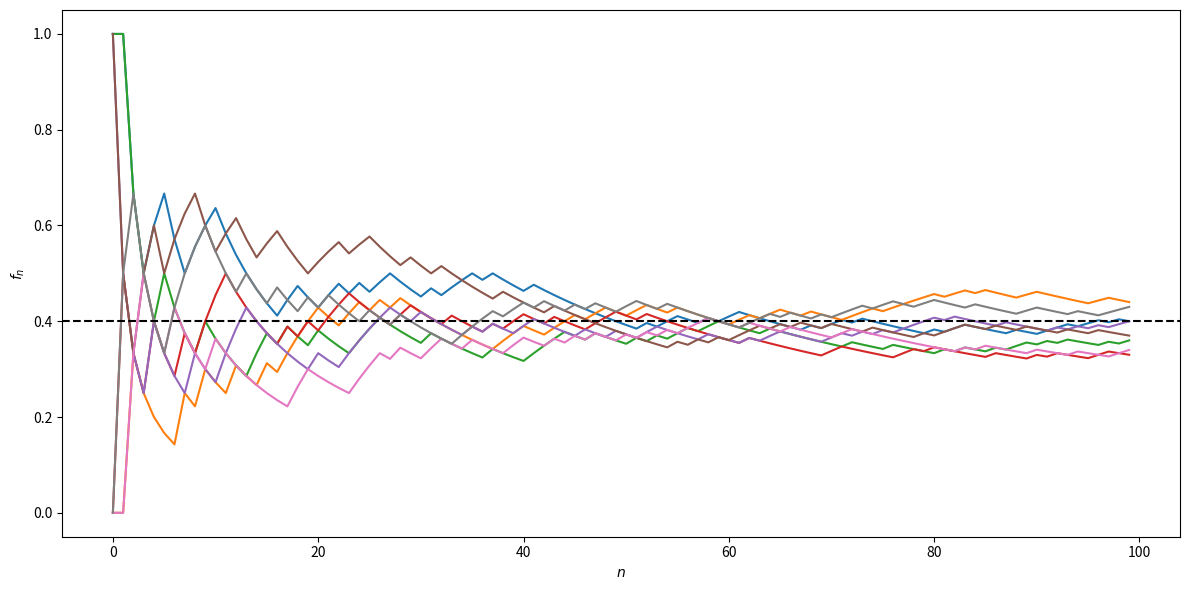

Write Python code to recreate this figure.
#!/usr/bin/env python
# coding: utf-8

# # Elements de statistiques
# 
# Dans l'expression "étude statistique", il faut distinguer :
# 
# 1. **les données statistiques** : suivant l'étude, plusieurs problèmes peuvent être posés :
# 
#     -  Recueil des données (brutes) avec notamment le problème des sondages
#     -  -Nature des données avec éventuellement la transformation des données brutes, notamment pour les séries chronologiques (série corrigée des variations saisonnières)
#     -  Organisation des données : il s'agit le plus souvent de résumer l'information par les techniques de la statistique descriptive 
# 
# 2. **le modèle mathématique** : une analyse du phénomène étudié doit permettre de traduire les problèmes posés par l'étude dans un langage formel, celui des probabilités. Après avoir fait des choix, des hypothèses sur la loi de probabilité et sur les paramètres de cette loi, on s'efforce de se placer dans un modèle statistique dans lequel des outils théoriques permettent de résoudre un certain nombre de problèmes théoriques. Dans ce modèle théorique, il s'agit de donner une interprétation aux données expérimentales et, souvent, des hypothèses implificatrices de "même loi" et d'indépendance sont faites.
# 3. **l'analyse statistique** : l'utilisation d'outils statistiques adaptés au modèle retenu permet de faire l'interface entre les données statistiques et le modèle théorique choisi pour décrire le phénomène étudié.
# 
# 
# L'étude statistique peut alors se traduire sous diverses formes :
# -  préciser le modèle choisi, en estimant les paramètres intervenant dans celui-ci
# -  juger la validité d'hypothèses faites sur ces paramètres qui se traduira non pas en ''confirmation d'hypothèses'', mais en ''détecteur d'hypothèses fausses''
# -  juger l'adéquation du modèle retenu en termes de lois de probabilité avec la même réserve que ci-dessus
# 
# Les résultats théoriques devront être interprétés dans le contexte de l'étude en considérant que ces résultats ont été obtenus dans le cadre d'un modèle théorique précis, d'où la nécessité d'une analyse correcte et d'une bonne formalisation. De plus, il faudra prendre en compte les techniques utilisées, qui ne permettent de répondre qu'à des questions précises. Enfin, dans le cas d'une application pratique, il faudra garder à l'esprit que les conclusions auront des conséquences économiques (ou autres).
# 
# ## Echantillon d'une variable aléatoire
# ### Définition
# ````{prf:definition} Echantillon
# Soit une variable aléatoire $X:(\Omega,\mathcal A,P)\mapsto \mathbb{R}$. On appelle $n$-échantillon de la variable aléatoire parente $X$ la donnée de $n$ variables aléatoires $X_1\cdots X_n$, définies sur le même espace, indépendantes, ayant même loi que $X$.
# ````
# On a donc 
# 
# $\forall (x_1\cdots x_n)^T\in\mathbb{R}^n\;P(X_1<x_1\cdots X_n<x_n)=P(X_1<x_1)\cdots P(X_n<x_n)=P(X<x_1)\cdots P(X<x_n)$
# 
# On considère alors une expérience aléatoire $\mathcal E$ décrite par l'intermédiaire de la variable aléatoire $X$. Considérer un $n$ échantillon de $X$ consiste à supposer la possibilité de $n$ répétitions de l'expérience $\mathcal E$ dans des conditions identiques, sans interactions entre elles.
# 
# Chaque répétition conduit à l'observation d'une valeur prise par $X$, d'où l'observation de $n$ valeurs $x_1\cdots x_n$ à la suite des $n$ répétitions, considérées comme une valeur effectivement prise par le $n$-échantillon $(X_1\cdots X_n)$ de $X$. Les valeurs $(x_1\cdots x_n)$  relèvent de l'observation : ce sont les données statistiques recueillies à la suite des $n$ expériences : elles sont appelées réalisation du $n$-échantillon.
# 
# A noter que les hypothèses de même loi et d'indépendance sont simplificatrices.
# 
# ### Schéma de Bernoulli et modèle binomial
# Si $\mathcal E$ n'a que deux éventualités possibles (réalisation ou non d'un évènement $A$), alors l'expérience peut être décrite par l'intermédiaire d'une variable aléatoire $X$ ($\mathbb{1}_A$, fonction indicatrice de $A$), de Bernoulli $X:(\Omega,\mathcal A,P)\mapsto \{0,1\}$ avec $P(X=1)=P(A)=p\in]0,1[$.
# 
# Si $\mathcal E$ est répétée $n$ fois dans des conditions identiques, sans interaction entre elles, on considèer un $n$-échantillon $(X_1\cdots X_n)$ de variable aléatoire parente $X$. Les valeurs proses par la variable aléatoire $S_n=X_1+\cdots X_n$ représentent le nombre de réalisations de $A$ à la suite des $n$ répétitions. Une telle situation est dite relever du schéma de Bernoulli.
# 
# ````{prf:property}
# $S_n:(\Omega,\mathcal A,P)\mapsto \{0,1\cdots n\}$ a une loi binomiale $\mathcal{B}(n,p)$ : 
# 
# -  $\forall k\in[\![0,n]\!]\; P(S_n=k)=\begin{pmatrix}n\\k\end{pmatrix} p^k (1-p)^{n-k}$
# -  $\mathbb{E}(S_n)=np,\; \mathbb{V}(S_n)=np(1-p)$
# ````
# 
# En effet, d'après l'indépendance pour toute suite ($\delta_1\cdots \delta_n$) avec pour tout $k\in[\![1,n]\!]$ $\delta_k\in\{0,1\}$, on a :
# 
# $P(X_1=\delta_1\cdots X_n=\delta_n) = \displaystyle\prod_{k=1}^n P(X_k=\delta_k) = \displaystyle\prod_{k=1}^n P(X=\delta_k)=p^{s_n}(1-p)^{(n-s_n)}$
# 
# avec $\delta_1+\cdots+ \delta_n=s_n$ , les variables aléatoires ayant même loi de Bernoulli que $X$.
# 
# Le nombre de solutions de $\delta_1+\cdots+ \delta_n=s_n$ avec $s_n\in[\![0,n]\!]$ et $\delta_k\in\{0,1\}$ est $\begin{pmatrix}s_n\\n\end{pmatrix}$, d'où le résultat.
# 
# D'après la linéarité de l'espérance et l'égalité de Bienaymé, on a de plus
# $\mathbb{E}(S_n) = \displaystyle\sum_{k=1}^n \mathbb{E}(X_k)=n\mathbb{E}(X)=np\quad \mathbb{V}(S_n)=\displaystyle\sum_{k=1}^n \mathbb{V}(X_k)=n\mathbb{V}(X)=np(1-p)$
# 
# 
# 
# ### Moyenne et variances empiriques d'un $n$-échantillon
# Etant donné un $n$-échantillon $(X_1\cdots X_n)$ d'une variable aléatoire parente $X$, on appelle :
# 
# - moyenne empirique du $n$-échantillon\index{moyenne empirique} la variable aléatoire $$\bar{X_n}=\frac1n \displaystyle\sum_{k=1}^n X_k$$
# -  variance empirique biaisée du $n$-échantillon\ la variable aléatoire (Ne pas confondre avec la variable $S_n$ du schéma de Bernoulli)
# -  
# -  $S_n^2=\frac1n \displaystyle\sum_{k=1}^n (X_k-\bar{X_n})^2=\frac1n \displaystyle\sum_{k=1}^n X_k^2 -\bar{X_n}^2$
# 
# -  variance empirique non biaisée du $n$-échantillon\index{variance!non biaisee@non biaisée} la variable aléatoire 
# ${S'}_n^2=\frac{1}{n-1} \displaystyle\sum_{k=1}^n (X_k-\bar{X_n})^2$
# 
# 
# On a bien sûr $(n-1){S'}_n^2=nS_n^2$.
# 
# Les valeurs prises par $\bar{X_n}$ coïncident avec la moyenne expérimentale $\bar{x_n}$ des données expérimentales $(x_1\cdots x_n)$, réalisation du $n$-échantillon. De même pour $S_n^2$ pour la variance expérimentale.
# 
# ````{prf:property}
# 1.  $\mathbb{E}(\bar{X_n})= \mathbb{E}(X)=m\; ;\; \mathbb{V}(\bar{X_n}) = \frac{\mathbb{V}(X)}{n}=\frac{\sigma^2}{n}$
# 2.  $\mathbb{E}(S_n^2) = \frac{n-1}{n}\sigma^2\; ;\;  \mathbb{E}({S'}_n^2)=\sigma^2$
# 3. Sous l'hypothèse de normalité, $\mathbb{V}({S'}_n^2)=\frac{2\sigma^4}{n-1}$
# ````
# 
# En effet :
# 1.  Immédiat d'après la linéarité de l'espérance, l'égalité de Bienaymé et la propriété $\mathbb{V}(\alpha X)=\alpha^2\mathbb{V}(X)$
# 2. $(n-1){S'}_n^2=\displaystyle\sum_{k=1}^n X_k^2-n\bar{X_n^2}$ d'où 
# 
# $(n-1)\mathbb{E}({S'}_n^2)=\displaystyle\sum_{k=1}^n\mathbb{E}(X_k^2)-n\mathbb{E}(\bar{X_n^2})=n(\sigma^2+m^2)-n\left (\frac{\sigma^2}{n}+m^2 \right )$
# et le résultat.
# 
# Le dernier point est admis.
# 
# 
# ### Echantillons de variables aléatoires normales
# #### Etude d'un $n$-échantillon
# Soit un $n$-échantillon $X_1\cdots X_n$ de variable aléatoire parente $X$ de loi $\mathcal{N}(m,\sigma)$. On a les résultats suivants :
# 
# 1.  $\sqrt{n} \frac{\bar{X}_n-m}{\sigma}$ suit une loi $\mathcal{N}(0,1)$
# 2. $\frac{nS_n^2}{\sigma^2} = \frac{(n-1)S'^2_n}{\sigma^2}$ suit une loi $\chi^2_{n-1}$
# 3.  les variables aléatoires $\bar{X}_n$ et $S_n^2$ sont indépendantes
# 4.  $T=\sqrt{n}\frac{\bar{X}_n-m}{S'_n}=\sqrt{n-1}\frac{\bar{X}_n-m}{S_n}$ suit une loi de Student à $n-1$ degrés de liberté.
# 
# #### Etude de deux échantillons indépendants
# Soient un $n$-échantillon $X_1\cdots X_n$ de $X$ de loi $\mathcal{N}(m_1,\sigma_1)$, un $m$-échantillon $Y_1\cdots Y_m$ de $Y$ de loi $\mathcal{N}(m_2,\sigma_2)$, les échantillons étant indépendants. Avec des notations évidentes, on a les résultats suivants :
# 
# 
# -  $F = \frac{\sigma_2^2 S'^2_n(X)}{\sigma_1^2 S'^2_m(Y)} = \frac{(m-1)n}{(n-1)m}\frac{\sigma_2^2S_n^2(X)}{\sigma_1^2S_m^2(Y)}$ admet une loi de Fisher-Snédécor FS($n-1$,$m-1$)
# -  $T = \sqrt{\frac{(n+m-2)mn}{m+n}}\frac{(\bar{X}_n-\bar{Y}_m)-(m_1-m_2)}{\sqrt{nS_n^2(X)+mS_m^2(Y)}}$ admet, sous l'hypothèse $\sigma_1=\sigma_2$, une loi de Student à $(n+m-2)$ degrés de liberté.
# 
# 
# 
# ```{prf:remark}
# :class: dropdown
# Sous l'hypothèse $\sigma_1=\sigma_2=\sigma$ :
# 
# -  $\bar{X}_n-\bar{Y}_m$ suit une loi $\mathcal{N}(m_1-m_2,\sigma\sqrt{\frac1n+\frac1m})$
# -  $\frac{nS_n^2(X)}{\sigma^2}+\frac{mS_m^2(Y)}{\sigma^2}$ a une loi $\chi^2_{n-1+m-1}$.
# ```
# 
# 
# ## Loi des grands nombres
# ### Inégalité de Tchebychev
# ```{prf:theorem}
# Soit une variable aléatoire $X$ de moyenne $m$ et d'écart-type $\sigma$. Alors :
# 
# $(\forall t>0)\; P(|X-m|\geq t)\leq \frac{\sigma^2}{t^2}\quad\textrm{et}\quad (\forall u>0)\; P(\frac{|X-m|}{\sigma}\geq u)\leq \frac{1}{u^2}$
# ```
# En effet :
# Soit $A=\left \{|X-m|\geq t\right \}$ et $\mathbb{1}_A(\omega)$ = 1 si $\omega\in A$, 0 sinon. Alors :
# 
# $(\forall \omega\in\Omega)\; |X(\omega)-m|^2\geq |X(\omega)-m|^2\mathbb{1}_A(\omega) \geq t^2\mathbb{1}_A(\omega)$
# 
# L'espérance étant croissante et vérifiant $\mathbb{E}(\mathbb{1}_A)=P(A)$, on a 
# $\sigma^2=\mathbb{E}(|X-m|^2)\geq t^2P(A) = t^2P(|X-m|\geq t)$ et le résultat.
# 
# ```{prf:remark}
# :class: dropdown
# Ces inégalités, souvent très grossières et d'intéret essentiellement théorique, n'ont d'utilité que pour $t>\sigma$ ou $u>1$ (une probabilité est toujours inférieure à 1). La seconde donne un majorant de la probabilité d'observer des valeurs prises par $X$ à l'extérieur de l'intervalle $[m-u\sigma,m+u\sigma]$
# ```
# 
# ### Phénomène de régularité statistique
# Considérons plusieurs séquences de 100 lancers d'une pièce de monnaie et notons, pour chaque séquence, la suite $(f_n)_{n\geq 1}$ des fréquences des piles obtenus. Un exemple de simulation avec $p=0.4$ est proposé dans la figure suivante avec le code ayant servi à la produire.

# In[1]:


import numpy as np
from  random  import  random
import matplotlib.pyplot as plt

def experience(n):
    f = []
    for j in range(n):
        if random() <0.4:
            f += [1.]
        else:
            f+=[0]
        
    f = np.cumsum(f)
    for i in range(n):
        f[i] = float(f[i])/(i+1)
    return(f)

n = 100
plt.figure(figsize=(12,6))
x = np.arange(n)
for i in range(8):
    f = experience(n)
    plt.plot(x,f)
    plt.xlabel('$n$')
    plt.ylabel('$f_n$')
plt.axhline(y = 0.4, color = 'k', linestyle = '--')

plt.tight_layout()


# La fluctuation de la fréquence est importante pour des petites valeurs de $n$, puis elle s'atténue, pour se stabiliser autour d'une valeur voisine de $p$.
# 
# Cette constatation expérimentale conduit aux remarques suivantes, qui sont précisées dans la suite dans le cadre théorique :
# 
# - $f_n$ donne une idée de la valeur de $p$ avec une plus ou moins grande précision
# - la probabilité apparaît comme une fréquence limite.
# 
# 
# ### Loi faible des grands nombres
# ```{prf:theorem}
# Soit $(X_n)_{n\geq 1}$ une suite de variables aléatoires indépendantes, identiquement distribuées (i.i.d) de même loi qu'une variable $X$, admettant une moyenne $m$ et un écart-type $\sigma$. Si $(\bar{X_n})_{n\geq 1}$ est la suite des moyennes empiriques associée à $(X_n)_{n\geq 1}$ alors
# 
# $(\forall t>0)\; \displaystyle\lim_{n\rightarrow\infty} P(|\bar{X_n}-m|\geq t) = 0$
# 
# On dit que la suite converge en probatilité vers $m$ et on note $\bar{X_n}\xrightarrow[n\rightarrow\infty]{P} m$
# ```
# 
# C'est une conséquence immédiate de l'inégalité de Tchebychev : $P(|\bar{X_n}-m|\geq t)\leq\frac{\sigma^2}{nt^2}$ puisque $\mathbb{V}(\bar{X_n})=\frac{\sigma^2}{n}$
# 
# 
# L'observation des valeurs prises par la moyenne empirique donne une bonne information sur la moyenne théorique $m$ de $X$. La précision, au sens ci-dessus, est d'autant meilleure que $n$ est grand.
# 
# ### Loi forte des grands nombres
# avec les hypothèses précédentes, on peut montrer que 
# 
# $P(\{\omega\in\Omega, \displaystyle\lim_{n\rightarrow\infty} \bar{X_n}(\omega)=m\})=1$
# 
# Sauf cas très improbable (avec probabilité nulle), la suite des réalisations $(\bar{x}_n)_{n\geq 1}$ des moyennes expérimentales des mesures converge vers la moyenne théorique $m$. On dit que la suite $(\bar{X_n})_{n\geq 1}$ converge presque sûrement vers $m$ et on note $\bar{X_n}\xrightarrow[n\rightarrow\infty]{p.s.} m$.
# 
# ```{prf:remark}
# :class: dropdown
# Si $X=\mathbb{1}_A$ alors $m=p=P(A)$ et la probabilité de l'évènement $A$ apparaît comme une fréquence limite.
# ```
# 
# ## Approximation de $\mathcal{B}(n,p)$ par la loi de Poisson $\mathcal P(\lambda)$
# ### Théorème d'analyse
# ```{prf:theorem}
# Si $p$ est une fonction de $n$ telle que $\displaystyle\lim_{n\rightarrow\infty}np(n)=\lambda>0$, alors pour tout $k\geq 0$
# 
# $\displaystyle\lim_{n\rightarrow\infty}\begin{pmatrix}n\\p\end{pmatrix} p^k(1-p)^{n-k} = e^{-\lambda}\frac{\lambda^k}{k!}$
# ```
# En effet 
# 
# $\begin{pmatrix}n\\p\end{pmatrix} p^k(1-p)^{n-k}=\frac{n(n-1)\cdots (n-k+1)}{k!}p^k(1-p)^{n-k}$
# 
# $\begin{pmatrix}n\\p\end{pmatrix} p^k(1-p)^{n-k}=\frac{(np)^k}{k!}\displaystyle\prod_{j=0}^k\left (1-\frac{j}{n}\right )(1-p)^{n-k}$
# 
# 
# et le résultat est démontré en remarquant que $\displaystyle\lim_{n\rightarrow\infty} p(n)=0$.
# 
# 
# ### Application
# Soit $S_n$ une variable aléatoire de loi $\mathcal{B}(n,p)$. Lorsque $n$ est grand (>50) et $p$ petite ($np$<10), on peut approcher la loi de $S_n$ par une loi de Poisson $\mathcal P(np)$. On lit alors la valeur correspondante dans la table de la loi de Poisson, pour tout $k\in[\![0,n]\!]$ 
# $P(S_n=k)\approx e^{-\lambda}\frac{\lambda^k}{k!}$
# 
# De plus, en remarquant que $\Sigma_n=n-S_n$ suit $\mathcal{B}(n,1-p)$, on a 
# 
# $P(\Sigma_n=k)=P(S_n=n-k)=\begin{pmatrix}n\\p\end{pmatrix} p^{n-k}(1-p)^{k} $
# et quand $n$ est grand (>50) et $p$ voisin de 1 ($n(1-p)<10$) on peut approcher la loi de $\Sigma_n$ par une loi de Poisson $\mathcal P(n(1-p))$.
# 
# 
# ## Théorème central limite
# ### Le T.C.L.
# ```{prf:theorem}
# Soit une suite $(X_n)_{n\geq 1}$ de variables aléatoires, i.i.d. de même loi qu'une variable parente $X$, définies sur le même espace $(\Omega,\mathcal A,P)$. On considère la suite des moyennes empiriques $(X_n)_{n\geq 1}$ des $n$-échantillons $(X_1\cdots X_n)$.
# 
# Si $X$ admet une moyenne $m$ et un écart-type $\sigma$, alors 
# 
# $(\forall x\in\mathbb{R})\; \displaystyle\lim_{n\rightarrow\infty}P\left (\sqrt{n}\frac{\bar X_n-m}{\sigma} <x\right) = \phi(x)$
# où $ \phi(x)$ est la fonction de répartition de la loi normale centrée réduite $\mathcal{N}(0,1)$.
# 
# On dit que $\left (\sqrt{n}\frac{\bar X_n-m}{\sigma}\right )_{n\geq 1}$ converge en loi vers $\mathcal{N}(0,1)$.
# ```
# La figure suivante illustre ce modèle dans le cas où la variable aléatoire parente $X$ suit un schéma de Bernoulli avec $P(X = 1)=0.2, P(X=0)=0.8$.
# 
# ![](./images/tcl.png)
# 
# 
# ### Commentaires
# Pour mesurer une grandeur de valeur inconnue $m$, il suffit d'une seule mesure lorsqu'il n'y a pas d'erreur expérimentale. Mais les mesures sont toujours entâchées d'erreur et une expérience ou mesure peut être modélisée par une variable aléatoire $X$ dnot la moyenne théorique $\mathbb{E}(X)$ est la valeur cherchée $m$ si les mesures ne sont pas biaisées, c'est-à-dire affectées d'une erreur systématique.
# 
# Ayant effectué $n$ mesures, on a une réalisation d'un $n$-échantillon de $X$ et une valeur observée $\bar x_n$ de la moyenne empirique $/bar X_n$. On peut prendre cette valeur comme estimation de $m$, l'écart $|\bar x_n-m|$ étant une réalisation de $|\bar X_n-m|$. 
# 
# - La loi forte des grands nombres justifie cette estimation en supposant  $\mathbb{E}(X)=m$
# - L'inégalité de Tchebychev donne une idée grossière de l'écart en terme de probabilité
# - le théorème central limite donne une évaluation asymptotique de cet écart aléatoire
# 
# 
# Dans la pratique, pour $n$ grand, dans le cadre de ce théorème, on a l'approximation suivante :
# 
# $(\forall a<b)\;\;\;\; P\left (a\sqrt{n}\frac{\bar X_n-m}{\sigma} <b\right)\approx \phi(b)-\phi(a)$
# 
# ### Cas particulier : théorème de Moivre-Laplace
# ```{prf:theorem}
# Soit $X=\mathbb{1}_A$  une variable aléatoire de Bernoulli avec $P(A)=p$. Dans les conditions du théorème central limite la variable $S_n=\displaystyle\sum_{k=1}^n X_k=n\bar X_n$ suit une loi binomiale $\mathcal{B}(n,p)$ et 
# 
# $ (\forall x\in\mathbb{R})\; \displaystyle\lim_{n\rightarrow\infty}P\left (\frac{S_n-np}{\sqrt{np(1-p)}} <x\right) = \phi(x)$
# ``` 
# On peut donc approcher une loi binomiale par une loi normale.
# 
# ## Modèles probabilistes usuels
# 
# On donne ici un catalogue non exhaustif des principaux modèles probabilistes, et leurs principales propriétés. Une illustration graphique des lois correspondantes est proposée dans les figures suivantes.
# 
# 
# 
# 
# ### Lois discrètes
# On considère une variable aléatoire $X:(\Omega,\mathcal A,P)\mapsto \mathcal D$
# 
# | Modèle                                | $\boldsymbol{\mathcal D}$ | $\boldsymbol{P(X=k)}$   | $\boldsymbol{\mathbb{E}(X)}$ | $\boldsymbol{\mathbb{V}(X)}$ | Utilisation                         |
# |---------------------------------------------|---------------------------|-------------------------|------------------------------|------------------------------|-------------------------------------------|
# | Bernoulli                                   | $\{0,1\}$                 | $P(X=1)=p,P(X=0)=1-p=q$ | $p$                          | $pq$                         | Expérience ayant 2 éventualités possibles |
# | Binomiale $\mathcal{B}(n,p) $               | $[\![0,n]\!]$          | $\begin{pmatrix}n\\k\end{pmatrix}p^k q^{n-k}$      | $np$ | $npq$ | Tirage avec remise 
# | Hypergéométrique, $\mathcal{H}(m,N,n), m<N$  | $[\![0,n]\!]$ | $\frac{\begin{pmatrix}m\\k\end{pmatrix}\begin{pmatrix}N-m\\n-k\end{pmatrix}}{\begin{pmatrix}N\\n\end{pmatrix}}$ | $n\frac{m}{M}$ | $\frac{N-n}{N-1}n\frac{m}{N}\frac{N-m}{N}$ | Tirage sans remise |             |
# | Uniforme                                    | $[\![1,n]\!]$          | $\frac1n$               | $\frac{n+1}{2}$              | $\frac{n2-1}{12}$            | Equiprobabilité des résultats             |
# | Poisson $\mathcal{P}(\lambda), \lambda>0$ | $\mathbb{N}$ |  $e^{-\lambda}\frac{\lambda^k}{k!}$ | $\lambda$ | $\lambda$ | Files d'attente, Evènements rares
# 
# ![](./images/discretes.png)
# 
# 
# #### Modèle de Bernoulli

# In[2]:


from scipy.stats import bernoulli
n = 10 #nombre de répétitions de l'expérience
p = 0.3 # probabilité de succès
print("Moyenne : ", bernoulli.mean(p))
print("Variance: ", bernoulli.var(p))


# #### Loi binomiale

# In[3]:


from scipy.stats import binom

n = 10 
x = 7 
p = 0.2 

print("Moyenne : ", binom.mean(n, p))
print("Variance: ", binom.var(n, p))
print("Densité de probabilité : ", binom.pmf(x, n, p))
print("Fonction de répartition : ", binom.cdf(x,n,p))


# #### Loi hypergéométrique

# In[4]:


from scipy.stats import hypergeom

x = 2 
M = 15 
m = 9 
n = 5 

print("Moyenne : ", hypergeom.mean(M, m, n))
print("Variance: ", hypergeom.var(M, m, n))
print("Densité de probabilité : ", hypergeom.pmf(x, M, m, n))
print("Fonction de répartition : ", hypergeom.cdf(x, M, m, n))


# #### Distribution de Poisson

# In[5]:


from scipy.stats import poisson

x = 1 
Lambda = 2/3 

print("Moyenne : ", poisson.mean(Lambda))
print("Variance: ", poisson.var(Lambda))
print("Densité de probabilité : ", poisson.pmf(x, Lambda))
print("Fonction de répartition : ", poisson.cdf(x, Lambda))


# ### Lois absolument continues
# |  Modèle                           | $\boldsymbol{\mathcal D}$ | Densité                                                          | $\boldsymbol{\mathbb{E}(X)}$ | $\boldsymbol{\mathbb{V}(X)}$ | Utilisation                  |
# |----------------------------------------|---------------------------|------------------------------------------------------------------|------------------------------|------------------------------|------------------------------------|
# | Uniforme                               | $[a,b]$                   | $f(x)=\frac{1}{b-a}\mathbb{1}_{]a,b[}(x)$                        | $\frac{b+a}{2}$              | $\frac{(b-a)^2}{12}$         | Pas d'a priori sur la distribution |
# |Exponentiel $Exp(\lambda)$$\lambda>0$               |  $\mathbb{R}^+$ | $f(x) =\lambda e^{-\lambda x} \mathbb{1}_{x>0}$ | $\frac{1}{\lambda}$ | $\frac{1}{\lambda^2}$ | Files d'attente, Durée de vie sans usure
# Pareto  $\alpha>1,x_0>0$| $[x_0,+\infty[$ | $f(x)=\frac{\alpha-1}{x_0}\left (\frac{x_0}{x} \right )^\alpha \mathbb{1}_{x\geq x_0}$ | $\frac{\alpha-1}{\alpha-2}x_0$ $\alpha>2$ |$\frac{(\alpha-1)x_0^2}{(\alpha-3)(\alpha-2)^2}$ $\alpha>3$ | Revenu des ménages                 
# | Normale $\mathcal{N}(m,\sigma)$        | $\mathbb{R}$              | $f(x)=\frac{1}{\sqrt{2\pi}\sigma}e^{-\frac{(x-m)^2}{2\sigma^2}}$ | $m$                          | $\sigma^2$                   | voir T.C.L.                        |
# |Gamma $\gamma(a,\lambda)$$a>0,\lambda>0$ | $(\mathbb{R}^+)^*$ | $f(x) = \frac{\lambda^a}{\Gamma(a)}e^{-\lambda x}x^{a-1}\mathbb{1}_{x>0}$ | $\frac{a}{\lambda}$ | $\frac{a}{\lambda^2}$ || 
# |Khi-deux $\chi_n^2$ $n$ degrés liberté | $\mathbb{R}$ | $f(x, k)=\frac{1}{2^\frac{k}{2}\Gamma(\frac{k}{2})} x^{\frac{k}{2} - 1} e^{-\frac{x}{2}}$ | $n$ | $2n$ | Test du khi-deux        |
# | Student $n$ degrés liberté | $\mathbb{R}$ | $f(x)=\frac{1}{\sqrt{\pi n}}\frac{\Gamma((n+1)/2)}{\Gamma(n/2)} \left (1+\frac{t^2}{n} \right )^{-\frac{n+1}{2}}$ t>0 |||Test égalité moyenne                  |
# | Fisher-Snédécor $n$ et $m$ degrés liberté |  $(\mathbb{R}^+)^*$  | $\frac{\Gamma(\frac{n+m}{2})}{\Gamma(\frac{n}{2})\Gamma(\frac{m}{2})}n^{\frac{n}{2}}m^{\frac{m}{2}}\frac{x^{\frac{n-2}{2}}}{(nx+m)^{\frac{n+m}{2}}}$||||
# 
# 
# ![](./images/continues.png)
# 
# #### Modèle uniforme

# In[6]:


from scipy.stats import uniform
x = 2.5
a = 1 
b = 5 
mean, var = uniform.stats(moments='mv',loc=a,scale=b-1)

print("Espérance: ", mean )
print("Variance: ", var )
print("Densité de probabilité : ", uniform.pdf(x, loc = a, scale = b-1))
print("Fonction de répartition : ", uniform.cdf(x, loc = a, scale = b-1))


# #### Loi normale

# In[7]:


from scipy.stats import norm

x = 1.3 
m = 0 
sigma = 1 

mean,var = norm.stats(loc = m, scale = sigma, moments='mv')

print("Moyenne : ", mean)
print("Variance : ", var) 
print("Densité de probabilité : ", norm.pdf(x, loc = m, scale = sigma))
print("Fonction de répartition : ", norm.cdf(x, loc = m, scale = sigma))


# Sous l'hypothèse de normalité, de nombreux outils statistiques sont disponibles. Souvent, l'hypothèse de normalité est justifiée par l'intermédiaire du théorème centrale limite. Des considérations, parfois abusives, permettent de se placer dans le cadre d'utilisation de ce théorème et de choisir un modèle normal alors qu'une étude des données statistiques met en défaut le choix de ce modèle (problème dit d'adéquation).
# 
# ````{prf:property}
# Si $X$ est une variable aléatoire de loi $\mathcal{N}(m,\sigma)$ alors la variable $Z=\frac{X-m}{\sigma}$ est la variable centrée réduite associée, et suit une loi $\mathcal{N}(0,1)$ dite aussi loi de Gauss-Laplace.
# ````
# La fonction de répartition de $Z$ est $\phi(Z) = P(Z<z) = \frac{1}{\sqrt{2\pi}}\int_{-\infty}^z e^{-\frac{t^2}{2}}dt$, dont les valeurs peuvent être lues dans une table. 
# 
# ```{prf:theorem}
# Soient $X_1$ et $X_2$ deux variables aléatoires indépendantes, de loi respective $\mathcal{N}(m_1,\sigma_1)$ et $\mathcal{N}(m_2,\sigma_2)$. Alors la variable aléatoire $X=\alpha_1X_1+\alpha_2X_2$ admet une loi $\mathcal{N}(m,\sigma)$ avec 
# 
# $m = \alpha_1 m_1+\alpha_2 m_2\quad \textrm{et}\quad \sigma_2^2 = \alpha_1^2 \sigma_1+\alpha_2^2 \sigma_2^2$
# 
# En particulier, étant données $n$ variables aléatoires $X_1\cdots X_n$ i.i.d. de loi $\mathcal{N}(m,\sigma)$, alors la variable aléatoire $\bar X_n = \frac1n \displaystyle\sum_{k=1}^nX_k$ suit une loi normale $\mathcal{N}(m,\sigma/\sqrt{n})$.
# ``` 
# ```{prf:remark}
# Dans ce cas, $\sqrt{n}\frac{\bar X_n-m}{\sigma}$ suit une loi $\mathcal{N}(0,1)$.
# ```
# 
# 
# #### Loi exponentielle

# In[8]:


from scipy.stats import expon

Lambda = 0.5 
x = 1 
mean,var = expon.stats(scale=Lambda, moments='mv')

print("Espérance : ", mean)
print("Variance : ", var)
print("Densité de probabilité : ", expon.pdf(x, scale = Lambda))
print("Fonction de répartition : ", expon.cdf(x, scale = Lambda))


# On parle de loi de probabilité sans mémoire car elle vérifie : 
# $ (\forall s,t\in(\mathbb{R}^+)^*\; P(X>s+t |X>t) = P(X>s)$
# 
# 
# #### Distribution Gamma

# In[9]:


from scipy.stats import gamma

x = 3 
a = 3 
Lambda = 1.8 

mean, var = gamma.stats(a,  scale = 1/Lambda, moments='mv')
print("Moyenne : ", mean)
print("Variance : ", var)
print("Densité de probabilité : ", gamma.pdf(x, a,  scale = 1/Lambda))
print("Fonction de répartition : ", gamma.cdf(x, a, scale = 1/Lambda))


# Les propriétés de cette loi reposent sur celles de la fonction $\Gamma(a) = \int_0^{+\infty} x-{a-1}e^{-x}dx$, intégrale convergente pour tout $a>0$.
# 
# ```{prf:theorem}
# Si $X$ et $Y$ sont des variables aléatoires indépendantes de loi respective $\gamma(a,\lambda)$ et $\gamma(b,\lambda)$, alors $X=X_1+X_2$ est de loi $\gamma(a+b,\lambda)$
# ```
# 
# ```{prf:theorem}
# Si $X$ est de loi $\mathcal{N}(0,1)$ alors la variable aléatoire $Y=X^2$ admet une loi $\gamma(\frac12,\frac12)$.\\ 
# Etant données plus généralement $n$ variables aléatoires i.i.d. de loi $\mathcal{N}(m,\sigma)$, alors  la variable aléatoire $V=\displaystyle\sum_{k=1}^n \left (\frac{X_k-m}{\sigma}\right )^2$ admet une loi $\gamma(\frac{n}{2},\frac12)$. C'est la loi du khi-deux à $n$ degrés de liberté.
# ```
# 
# #### Loi du Khi-deux

# In[10]:


from scipy.stats import chi2
x=3
n=2
mean, var = chi2.stats(n, moments='mv')
print("Moyenne : ",  mean)
print("Variance : ", var)
print("Densité de probabilité : ", chi2(n).pdf(x))
print("Fonction de répartition : ", chi2(n).cdf(x))


# #### Loi de Student

# In[11]:


from scipy.stats import t
n = 2
x=3
mean, var = t.stats(n, moments='mv')
print("Moyenne : ",  mean)
print("Variance : ", var)
print("Densité de probabilité : ", t(n).pdf(x))
print("Fonction de répartition : ", t(n).cdf(x))


# L'utilisation pratique de cette loi est énoncée par le théorème suivant :
# 
# ```{prf:theorem}
# Soient deux variables aléatoires $X$ et $Y$ indépendantes, de loi respective $\mathcal{N}(0,1)$ et $\chi_n^2$. Alors la variable aléatoire $T=\frac{X}{\sqrt{Y/n}}$ admet une loi de Student à $n$ degrés de liberté. 
# ```
# 
# 
# #### Loi de Fisher-Snédécor

# In[12]:


from scipy.stats import f
n = 2
m=4
x=3
mean, var = f.stats(n, m,moments='mv')
print("Moyenne : ",  mean)
print("Variance : ", var)
print("Densité de probabilité : ", f(n,m).pdf(x))
print("Fonction de répartition : ", f(n,m).cdf(x))


# L'utilisation pratique de cette loi est énoncée par le théorème suivant :
# 
# ```{prf:theorem}
# Soient deux variables aléatoires $X$ et $Y$ indépendantes, de loi respective $\chi_n^2$ et $\chi_m^2$. Alors la variable aléatoire $T=\frac{X/n}{Y/m}$ admet une loi de Fisher-Snédécor à $n$ et $m$ degrés de liberté. 
# 
# ```
